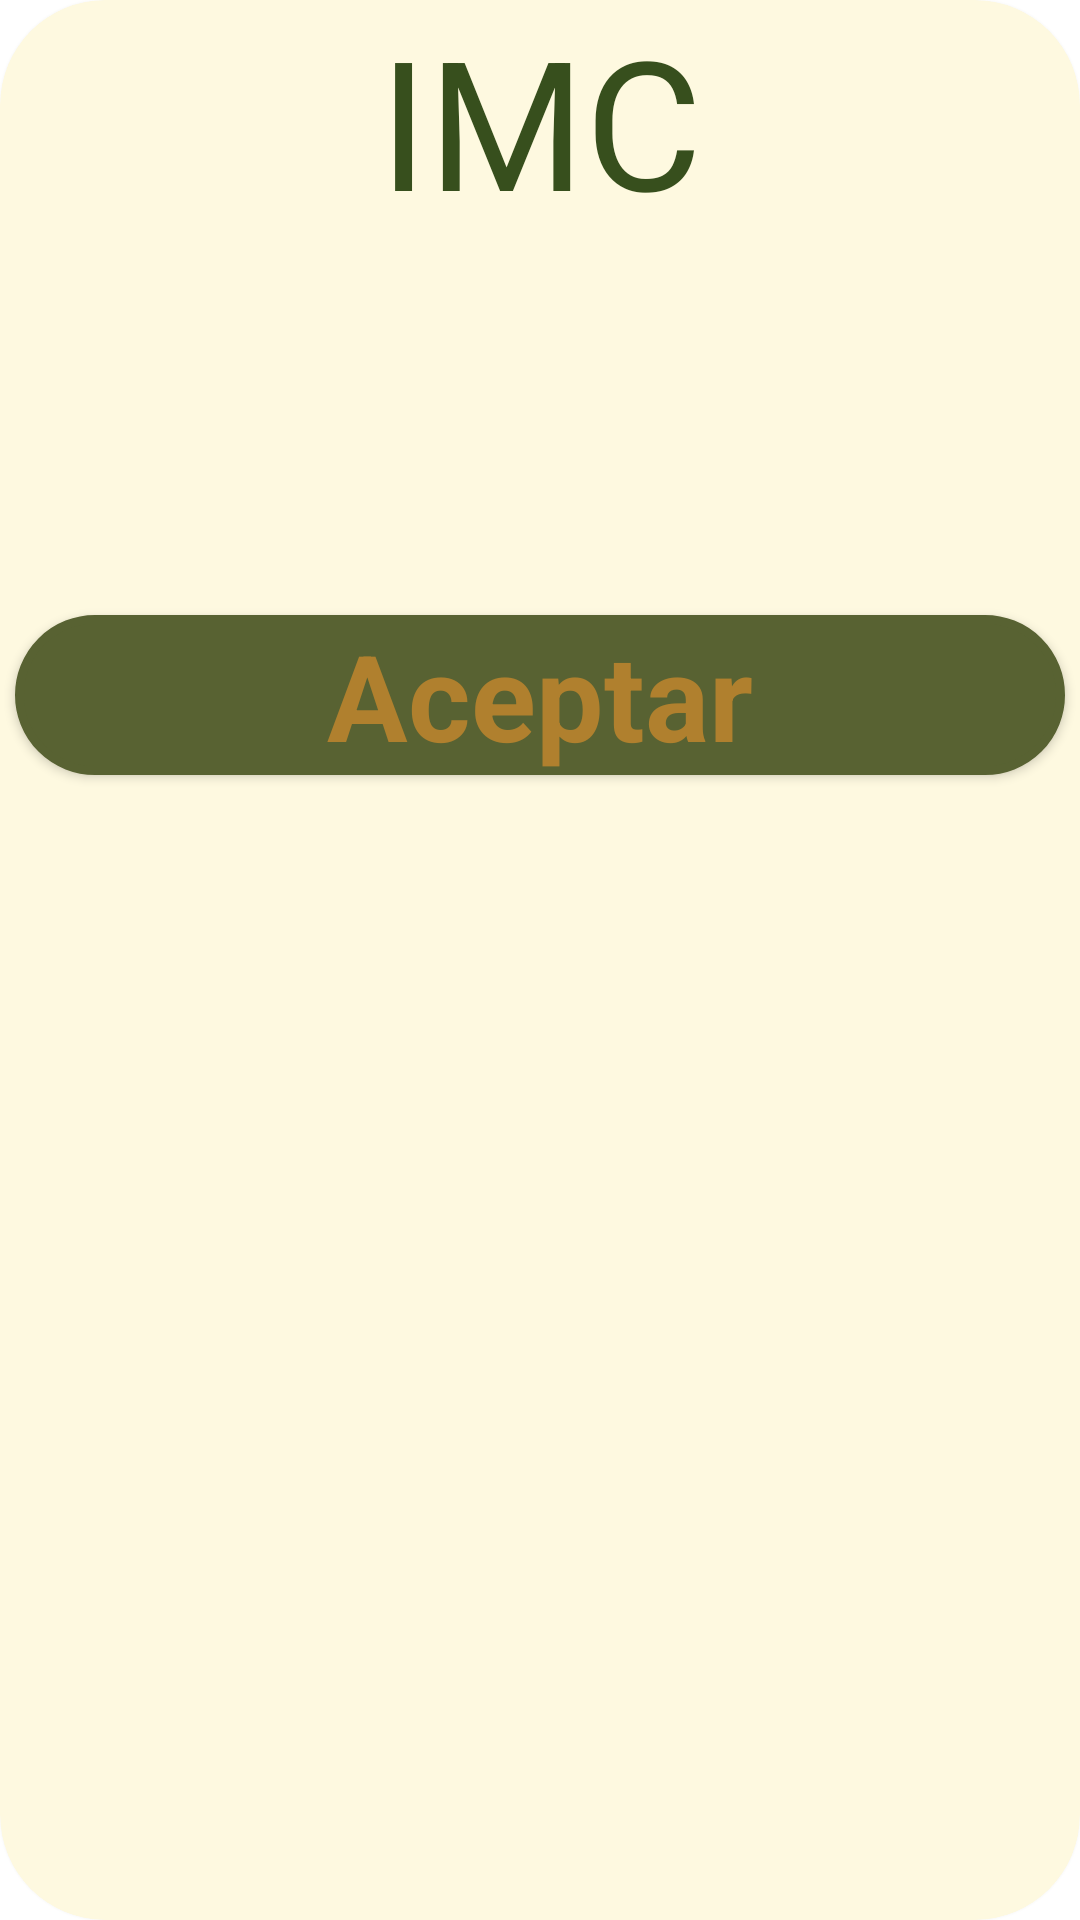

Android layout source for this screen:
<!-- AndroidManifest.xml: application theme Theme.CalculadorIMC -->
<!-- res/layout/dialog_result.xml -->
<?xml version="1.0" encoding="utf-8"?>
<androidx.cardview.widget.CardView
    xmlns:android="http://schemas.android.com/apk/res/android"
    android:layout_width="match_parent"
    android:layout_height="wrap_content"
    style="@style/CardViewTheme">

        <androidx.appcompat.widget.LinearLayoutCompat
            android:layout_width="match_parent"
            android:layout_height="wrap_content"
            android:orientation="vertical">
            <TextView
                android:id="@+id/tvResult"
                style="@style/TextSubtitlesTheme"
                android:layout_width="match_parent"
                android:layout_height="wrap_content"
                android:layout_weight="1"
                android:text="@string/subtitles_result"
                android:textSize="60dp"/>
            <TextView
                android:id="@+id/tvIMC"
                style="@style/TextSubtitlesTheme"
                android:layout_width="match_parent"
                android:layout_height="wrap_content"
                android:layout_weight="1"
                android:textSize="40dp" />
            <TextView
                android:id="@+id/tvCategory"
                style="@style/TextSubtitlesTheme"
                android:layout_width="match_parent"
                android:layout_height="wrap_content"
                android:layout_weight="1"
                android:textSize="50dp" />
            <androidx.appcompat.widget.AppCompatButton
                android:id="@+id/btAccept"
                android:layout_width="match_parent"
                android:layout_height="wrap_content"
                android:layout_weight="1"
                style="@style/ButtonTheme_2"
                android:text="@string/text_accept"
                />
        </androidx.appcompat.widget.LinearLayoutCompat>
    </androidx.cardview.widget.CardView>
<!-- resources referenced by this layout -->
<resources>
  <string name="subtitles_result">IMC</string>
  <string name="text_accept">Aceptar</string>
  <style name="ButtonTheme_2" parent="Theme.AppCompat.Light">
          <item name="android:gravity">center</item>
          <item name="android:textColor">@color/brown_1</item>
          <item name="android:background">@drawable/round_button_2</item>
          <item name="android:textSize">40dp</item>
          <item name="android:textStyle">bold</item>
          <item name="android:layout_margin">5dp</item>
      </style>
  <style name="CardViewTheme" parent="Theme.AppCompat.Light">
          <item name="android:layout_width">match_parent</item>
          <item name="android:layout_height">match_parent</item>
          <item name="android:layout_weight">1</item>
          <item name="android:layout_margin">5dp</item>
          <item name="cardBackgroundColor">@color/white_2</item>
          <item name="cardCornerRadius">35dp</item>
          <item name="android:textSize">25dp</item>
          <item name="android:textStyle">bold</item>
      </style>
  <style name="TextSubtitlesTheme" parent="Theme.AppCompat.Light">
          <item name="android:textColor">@color/green_2</item>
          <item name="android:gravity">center</item>
      </style>
  <style name="Theme.CalculadorIMC" parent="Theme.MaterialComponents.DayNight.DarkActionBar">
          
          <item name="colorPrimary">@color/white_2</item>
          <item name="colorPrimaryVariant">@color/green_1</item>
          <item name="colorOnPrimary">@color/green_2</item>
          
          <item name="colorSecondary">@color/brown_1</item>
          <item name="colorSecondaryVariant">@color/white_2</item>
          <item name="colorOnSecondary">@color/black</item>
          
          <item name="android:statusBarColor">?attr/colorPrimaryVariant</item>
          
      </style>
  <color name="brown_1">#b0802e</color>
  <!-- drawable round_button_2 (drawable) -->
  <?xml version="1.0" encoding="utf-8"?>
  <selector xmlns:android="http://schemas.android.com/apk/res/android">
      <item >
          <shape android:shape="rectangle"  >
              <corners android:radius="50dip" />
              <stroke android:width="3dp" android:color="@color/green_1" />
              <solid android:color="@color/green_1" />
  
  
              
  
          </shape>
      </item>
  </selector>
  <color name="white_2">#fef9e0</color>
  <color name="green_2">#374f1d</color>
  <color name="green_1">#586232</color>
  <color name="black">#FF000000</color>
</resources>
